The GitHub repository bofja/raspberry-calorie-tracker contains a labelled image folder "example" with 2 categories: apple, orange. Examples follow, each with its label.

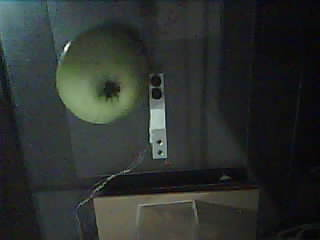
Label: apple

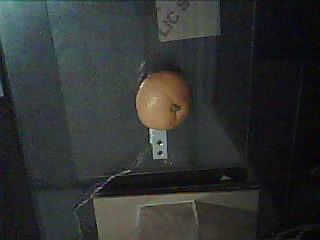
Label: orange

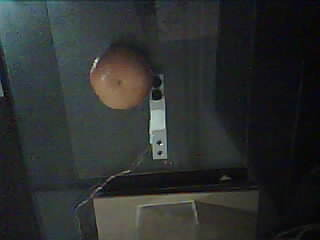
Label: orange

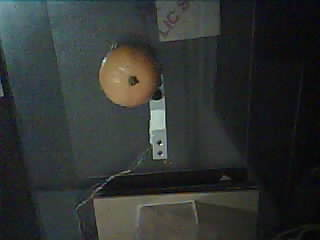
Label: orange

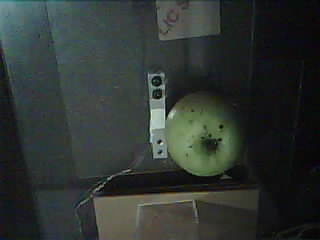
Label: apple

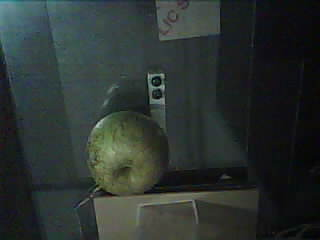
Label: apple
